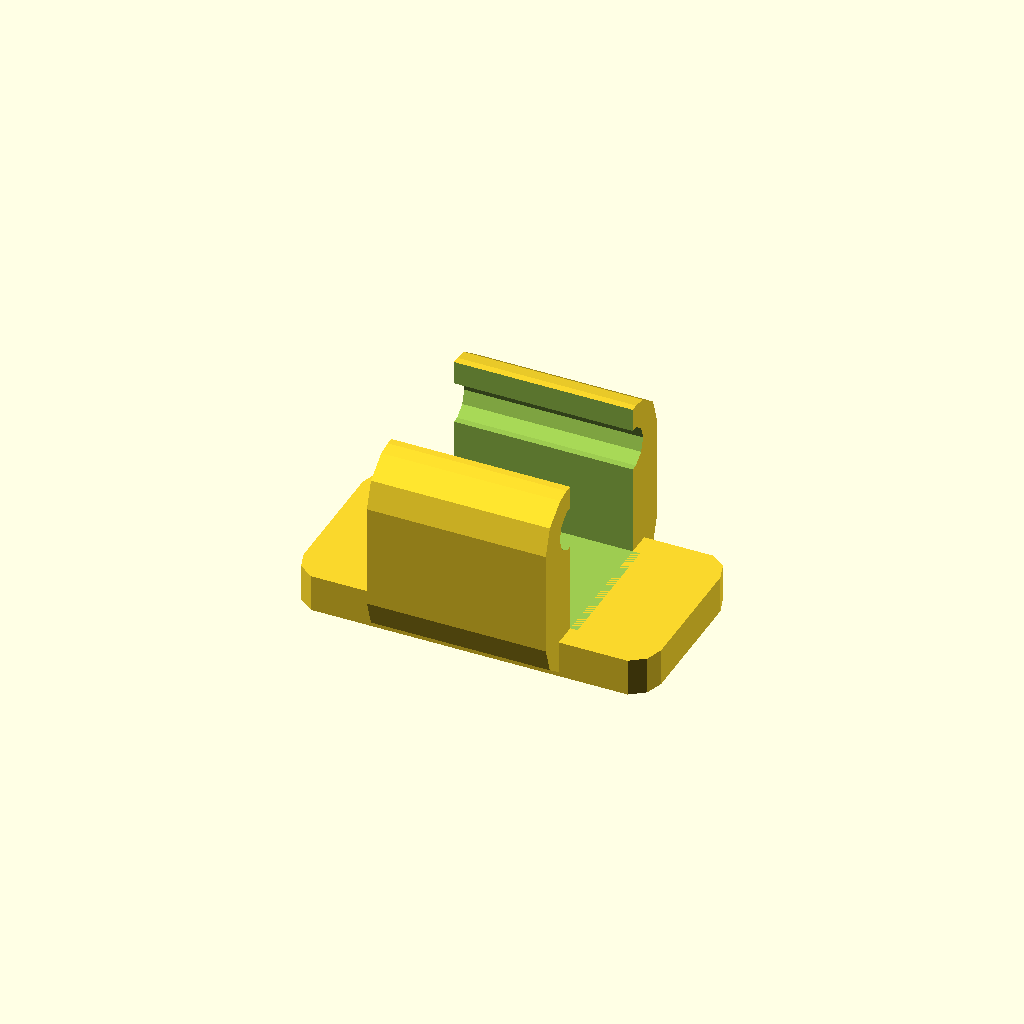
Cell 1: the model at its default parameters.
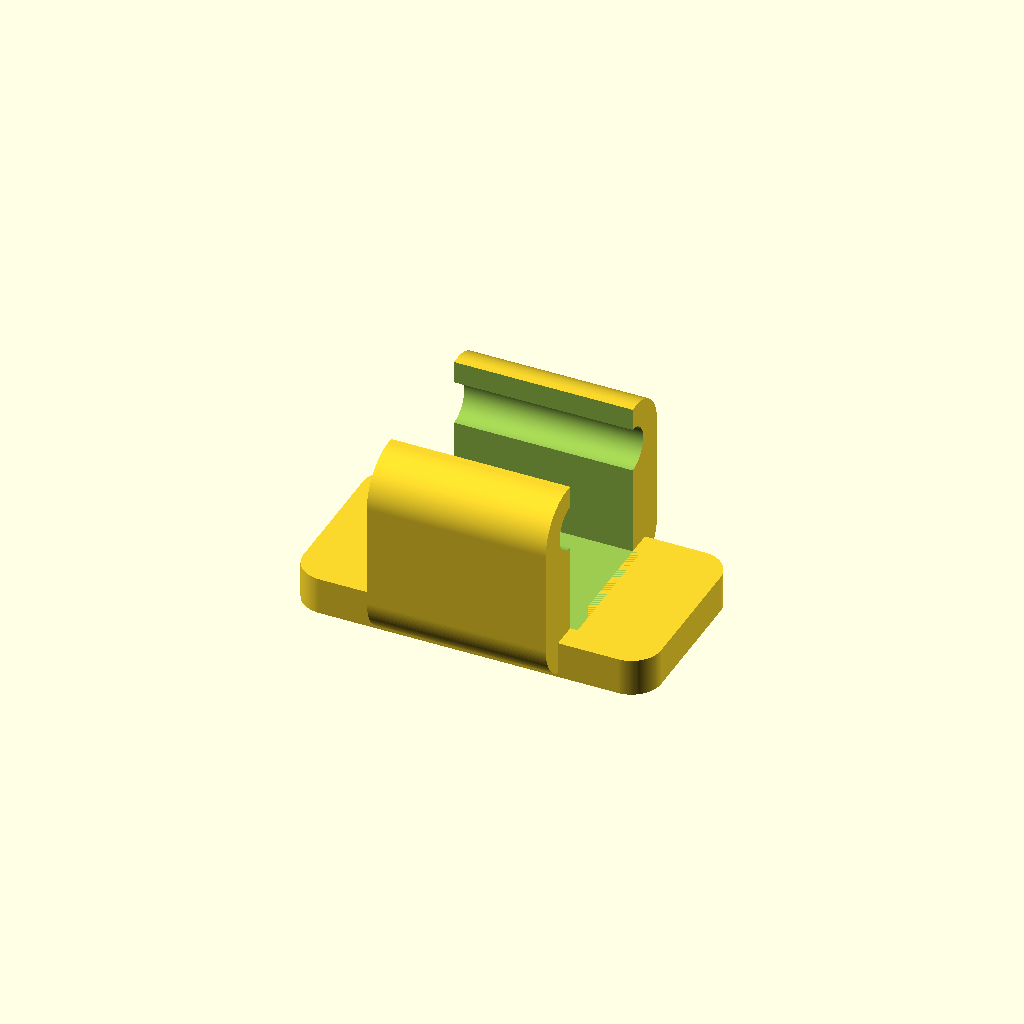
Cell 2 — PRECISION set to 180, the other parameters unchanged.
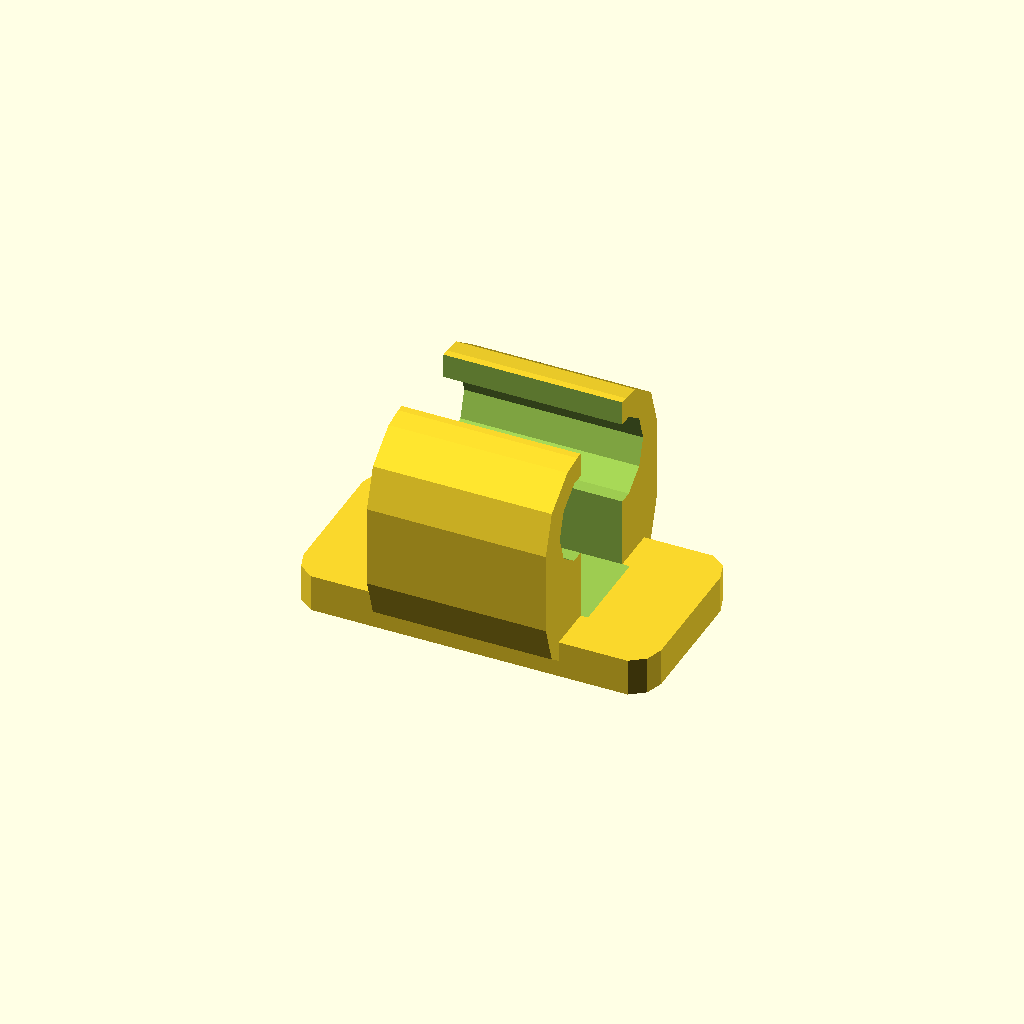
Cell 3: ROD_Z = 6 (everything else at default).
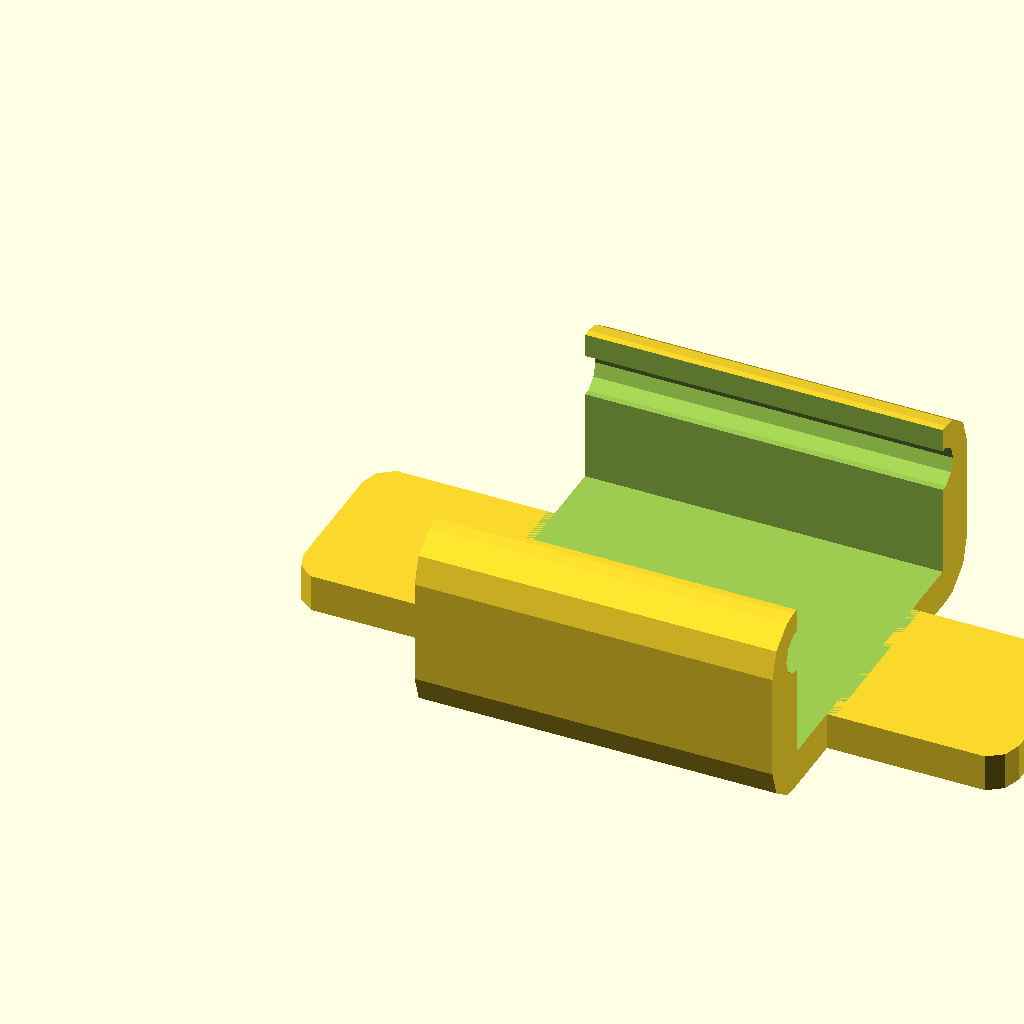
Cell 4 — ROD_Y set to 24, the other parameters unchanged.
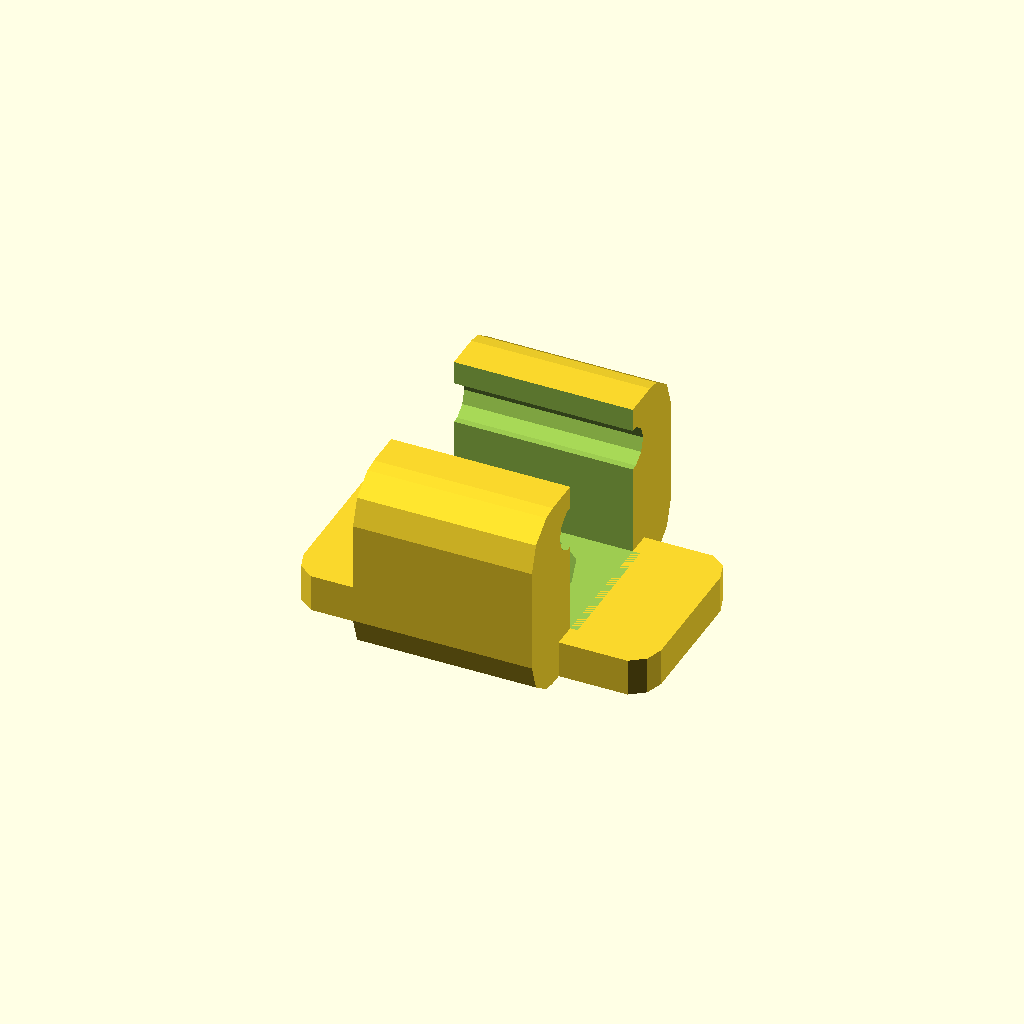
Cell 5 — HOLE_R set to 4, the other parameters unchanged.
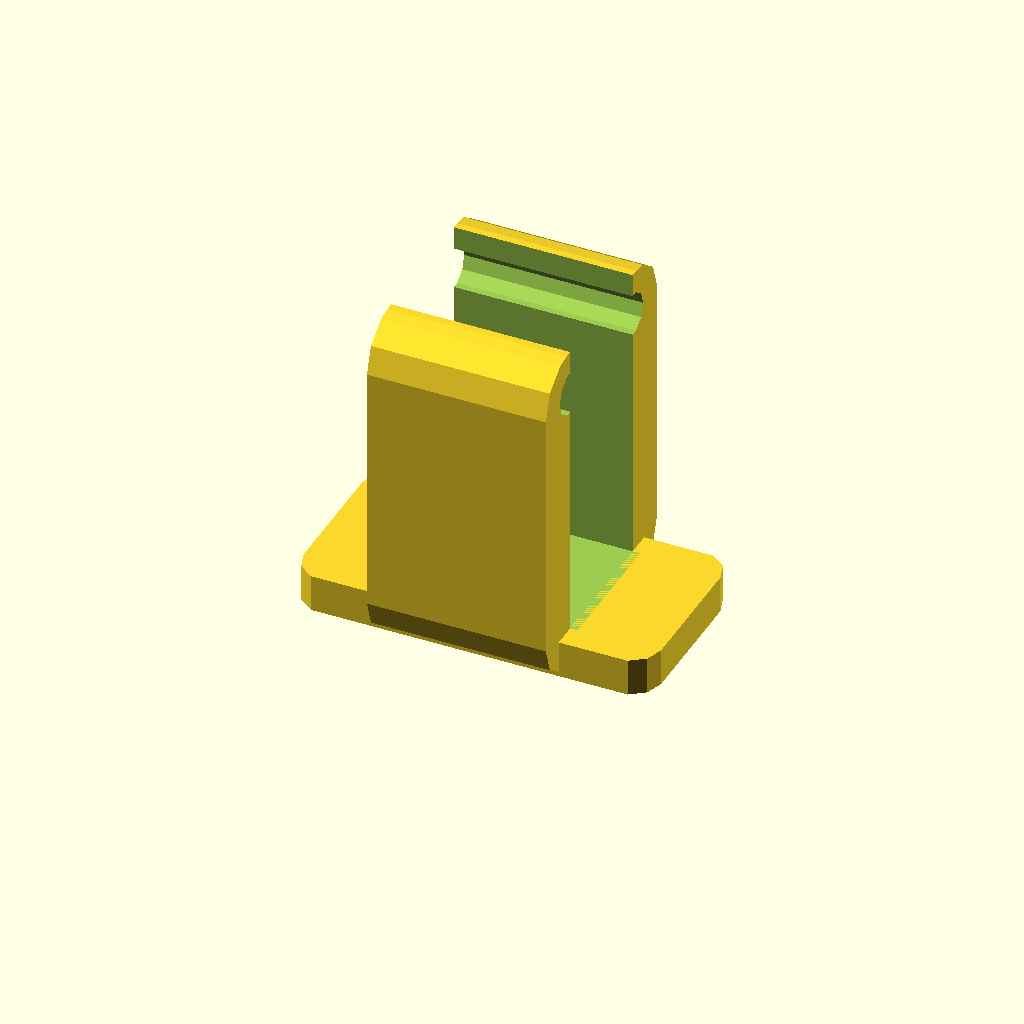
Cell 6 — HOOK_DZ set to 20, the other parameters unchanged.
One fixed orthographic camera (rotation 55°, 0°, 25°; colour scheme Cornfield) for every cell.
OpenSCAD source file scadFiles/1643478/2546573.scad:

// CUSTOMIZER VARIABLES

// Precision of the model from 10 (low definition) to 180 (high definition)
PRECISION = 10; // [ 10:180 ]

// Rod thickness
ROD_Z = 3;

// Rod width
ROD_Y = 12;

// Radius of the screw hole
HOLE_R = 2;

// Height of the rod from the socle
HOOK_DZ = 10;

// Thickness of the socle
SOC_Z = 2.5;

//CUSTOMIZER VARIABLES END

$fn=PRECISION;

SOC_R = 1*2;
SOC_X = 2*ROD_Y;
SOC_Y = 1*12.5;

HOOK_R = ROD_Z/2+1.5;
HOOK_X = ROD_Y;
HOOK_Y = ROD_Y+2*HOLE_R;
HOOK_Z = 2*HOOK_R;

PASS_X  = HOOK_X+1;
PASS_Y  = ROD_Y-ROD_Z;
PASS_Z  = HOOK_DZ+HOOK_Z;
PASS_DZ = PASS_Z/2+SOC_Z;

module hook( h=HOOK_Z, w=HOOK_Y, l=HOOK_X ) {
    rotate ( [ 0, 0, 90 ] )
    union() {
        cube ( [w-h,l,h], center=true );
        translate( [ +(w/2-h/2), 0, 0 ] )
        rotate ( [ 90, 0, 0 ] )
        cylinder( r=h/2, h=l, center=true );
        translate( [ -(w/2-h/2), 0, 0 ] )
        rotate ( [ 90, 0, 0 ] )
        cylinder( r=h/2, h=l, center=true );
    }
}

difference() {

    union() {
        translate( [ SOC_R,SOC_R,0 ] )
        minkowski() {
            cube ( [SOC_X-2*SOC_R,SOC_Y-2*SOC_R,SOC_Z] );
            cylinder( r=SOC_R, h=0.0001 );
        }

        hull() {
            translate( [ SOC_X/2, SOC_Y/2, HOOK_DZ ] )
            hook();
            translate( [ SOC_X/2, SOC_Y/2, HOOK_Z/2 ] )
            hook();
        }
    }

    translate( [ SOC_X/2, SOC_Y/2, -0.01 ] )
    cylinder( r=HOLE_R, h=SOC_Z+0.1 );

    translate( [ SOC_X/2, SOC_Y/2, HOOK_DZ ] )
    hook( h=ROD_Z, w=ROD_Y, l=HOOK_X+4 );

    translate( [ SOC_X/2, SOC_Y/2, PASS_DZ ] )
    cube( [PASS_X,PASS_Y,PASS_Z], center=true );
}
Customizer parameters (derived from the source; name, type, default, range or options):
PRECISION: number, default 10, range 10 to 180
ROD_Z: number, default 3
ROD_Y: number, default 12
HOLE_R: number, default 2
HOOK_DZ: number, default 10
SOC_Z: number, default 2.5
